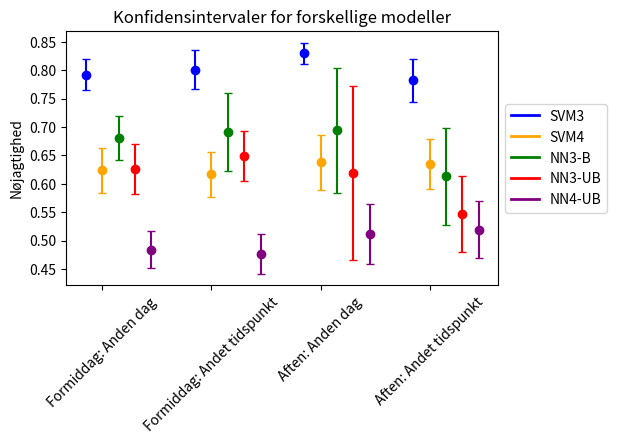

Generate this figure with matplotlib:
import numpy as np
import matplotlib.pyplot as plt
from matplotlib.lines import Line2D


# def plot_confidence_intervals(data_sets, labels, title):
#     fig, ax = plt.subplots()
#     # x = np.arange(len(data_sets[0][0]))
#     x = np.arange(len(data_sets[0]))
#     print(x)
#     width = 0.01

#     confidence_level = 0.95
#     z_score = 2.776
    
#     colors = ['blue', 'orange', 'green', 'red', 'purple']

#     for j, data_set in enumerate(data_sets):
#         for i, data in enumerate(data_set):
#             mean = np.mean(data)
#             std = np.sqrt(np.sum((data-mean)**2)/(len(data)-1))
#             margin_of_error = z_score * (std / np.sqrt(len(data)))
#             lower_bound = mean - margin_of_error
#             upper_bound = mean + margin_of_error

#             # Plot data points
#             print(i)
#             print(j)
#             print(x)
#             print(x[i]+(j-2)*width, mean, colors[j])
#             ax.plot(x[i]+(j-2)*width, mean, marker='o', color=colors[j])

#             # Plot error bars
#             ax.errorbar(x[i]+(j-2)*width, mean, yerr=margin_of_error, fmt='none', ecolor=colors[j], capsize=3)

#             # Add confidence interval labels
#             # if j == 0:
#             #     ax.text(x[i], upper_bound+0.001, '{:.4f}'.format(upper_bound), ha='center')
#             #     ax.text(x[i], lower_bound-0.003, '{:.4f}'.format(lower_bound), ha='center')

#     # Set axis labels and title
#     ax.set_xticks(x)
#     ax.set_xticklabels(['Eget dataset morgen', 'Eget dataset aften', 'Anden dag morgen', 'Andet tidspunkt morgen', 'Anden dag aften', 'Andet tidspunkt aften'], rotation=45)
#     fig.subplots_adjust(bottom=0.3)
#     # ax.set_xticklabels(['data_1', 'data_2', 'data_3', 'data_4', 'data_5', 'data_6'])
#     ax.set_xlabel('Data set')
#     ax.set_ylabel('Accuracy')
#     ax.set_title(title)

#     # Add legend
#     ax.legend(labels)

#     # Show plot
#     plt.show()
    
    
def plot_confidence_intervals(data_sets, labels, title):
    fig, ax = plt.subplots()
    x = np.arange(len(data_sets[0]))
    width = 0.15

    confidence_level = 0.95
    z_score = {2: 4.303, 3: 3.182, 4: 2.776, 5: 2.571, 6: 2.447, 7: 2.365, 8: 2.306, 9: 2.262, 10: 2.228, 11: 2.201, 12: 2.179, 13: 2.160, 14: 2.145}
    # z_score = {2: 1.96, 3: 1.96}
    # z_score = 2.132
    
    colors = ['blue', 'orange', 'green', 'red', 'purple']

    for j, data_set in enumerate(data_sets):
        for i, data in enumerate(data_set):
            mean = np.mean(data)
            std = np.sqrt(np.sum((data-mean)**2)/(len(data)-1))
            margin_of_error = z_score[len(data)-1] * (std / np.sqrt(len(data)))
            lower_bound = mean - margin_of_error
            upper_bound = mean + margin_of_error

            # Plot data points
            ax.plot(x[i]+j*width, mean, marker='o', color=colors[j], label=labels[j] if i == 0 else "")

            # Plot error bars
            ax.errorbar(x[i]+j*width, mean, yerr=margin_of_error, fmt='none', ecolor=colors[j], capsize=3)

            # Add confidence interval labels
            # if j == 0:
            #     ax.text(x[i]+j*width, upper_bound+0.001, '{:.4f}'.format(upper_bound), ha='center')
            #     ax.text(x[i]+j*width, lower_bound-0.003, '{:.4f}'.format(lower_bound), ha='center')

    # Set axis labels and title
    ax.set_xticks(x+width)
    # ax.set_xticklabels(['Formiddag: Eget dataset', 'Aften: Eget dataset', 'Formiddag: Anden dag', 'Formiddag: Andet tidspunkt', 'Aften: Anden dag', 'Aften: Andet tidspunkt'], rotation=45)
    ax.set_xticklabels(['Formiddag: Anden dag', 'Formiddag: Andet tidspunkt', 'Aften: Anden dag', 'Aften: Andet tidspunkt'], rotation=45)
    fig.subplots_adjust(bottom=0.35)
    fig.subplots_adjust(right=0.8)
    # ax.set_xlabel('Data set')
    ax.set_ylabel('Nøjagtighed')
    ax.set_title(title)

    # Add legend
    # ax.legend(labels, bbox_to_anchor=(1.05, 0.5), loc='center left')
    handles = [Line2D([0], [0], color=color, linewidth=2) for color in colors]
    ax.legend(handles=handles, labels=labels, loc='center left', bbox_to_anchor=(1, 0.5))
    # ax.legend()

    # Show plot
    plt.show()
    
    
# def plot_confidence_intervals(data_sets, labels, title):
#     fig, ax = plt.subplots()
#     x = np.arange(len(data_sets[0]))
#     width = 0.01
#     confidence_level = 0.95
#     z_score = 2.776
#     colors = ['blue', 'orange', 'green', 'red', 'purple']

#     for j, data_set in enumerate(data_sets):
#         for i, data in enumerate(data_set):
#             mean = np.mean(data)
#             std = np.sqrt(np.sum((data-mean)**2)/(len(data)-1))
#             margin_of_error = z_score * (std / np.sqrt(len(data)))
#             lower_bound = mean - margin_of_error
#             upper_bound = mean + margin_of_error

#             # Plot data points
#             ax.plot(x[i]+(j-2)*width, mean, marker='o', color=colors[j])

#             # Plot error bars
#             ax.errorbar(x[i]+(j-2)*width, mean, yerr=margin_of_error, fmt='none', ecolor=colors[j], capsize=3)

#     # Set axis labels and title
#     ax.set_xticks(x)
#     ax.set_xticklabels(['Eget dataset morgen', 'Eget dataset aften', 'Anden dag morgen', 'Andet tidspunkt morgen', 'Anden dag aften', 'Andet tidspunkt aften'], rotation=45)
#     fig.subplots_adjust(bottom=0.3)
#     ax.set_xlabel('Data set')
#     ax.set_ylabel('Accuracy')
#     ax.set_title(title)

#     # Add legend
#     ax.legend(labels, bbox_to_anchor=(1.05, 0.5), loc='center left')

#     # Show plot
#     plt.show()


# Define data
# dataSVM3 = [
#     [0.8917,	0.8871,	0.8510,	0.8619,	0.8309],
#     [0.8960,	0.8766,	0.8638,	0.8496,	0.8507],
#     [0.7885,	0.7823,	0.7658,	0.7781,	0.7361],
#     [0.8118,	0.7741,	0.8052,	0.7906,	0.7856], 
#     [0.8290,	0.8218,	0.8022,	0.8231,	0.7959],
#     [0.7863,	0.7900,	0.7679,	0.7659,	0.7707]
# ]

# """ SVM 4 """
# dataSVM4 = [
#     [0.8053, 0.7730, 0.7553, 0.7163, 0.6936],
#     [0.7950, 0.7882, 0.7419, 0.7217, 0.6793],
#     [0.6348, 0.6375, 0.6342, 0.6216, 0.6237],
#     [0.6265, 0.5296, 0.6289, 0.6325, 0.6139],
#     [0.6400, 0.6525, 0.6442, 0.6511, 0.6123],
#     [0.6337, 0.6510, 0.6462, 0.6315, 0.5989]
# ]

# """ NN3-B """
# dataNN3B = [
#     [0.7572, 0.6048, 0.5374, 0.5091, 0.4611],
#     [0.7785, 0.6651, 0.6102, 0.6018, 0.5110],
#     [0.6535, 0.5382, 0.5050, 0.4695, 0.4516],
#     [0.6680, 0.5673, 0.5118, 0.4905, 0.4586],
#     [0.7193, 0.6105, 0.5808, 0.5708, 0.4764],
#     [0.6318, 0.5523, 0.5299, 0.5414, 0.4622]
# ]

# """ NN3-UB """
# dataNN3UB = [
#     [0.7188, 0.6823, 0.6036, 0.5104, 0.5049],
#     [0.7376, 0.6998, 0.5639, 0.5482, 0.5451],
#     [0.6475, 0.6213, 0.5698, 0.4746, 0.4770],
#     [0.6743, 0.6304, 0.5817, 0.5083, 0.4999],
#     [0.6837, 0.6402, 0.5411, 0.5225, 0.5230],
#     [0.6079, 0.5860, 0.5084, 0.4845, 0.4869]
# ]

# """ NN4-UB """
# dataNN4UB = [
#     [0.6148, 0.5326, 0.4243, 0.3866, 0.3058],
#     [0.6822, 0.5867, 0.4486, 0.4286, 0.4193],
#     [0.4864, 0.4566, 0.3822, 0.3577, 0.2904],
#     [0.4824, 0.4711, 0.4022, 0.3627, 0.2862],
#     [0.5060, 0.5026, 0.4077, 0.3999, 0.3662],
#     [0.5087, 0.4982, 0.4105, 0.3991, 0.3842]
# ]







# """ NEW DATA ONLY FROM 45 MINUTES"""

# # Define data
# dataSVM3 = [
#     [0.8714285714285714, 0.9012681159420289, 0.8653675819309123, 0.9059674502712477],
#     [0.8994661921708185, 0.8857913669064749, 0.9090106007067138],
#     [0.7265100671140939, 0.7447519083969466, 0.7890305508780371, 0.8160535117056856],
#     [0.7630703422053232, 0.7870722433460076, 0.8343631178707225, 0.847671102661597],
#     [0.8341063146628612, 0.8375886524822695, 0.7977085571070534],
#     [0.802298437780571, 0.7913449452325373, 0.7647692583946849]
# ]

# """ SVM 4 """
# dataSVM4 = [
#     [0.811662198391421, 0.7833109017496636, 0.7526525198938993, 0.8436657681940701],
#     [0.7473262032085561, 0.8127090301003345, 0.852],
#     [0.5934596140100071, 0.6302640970735189, 0.6525636428827537, 0.6492510699001427],
#     [0.5501693102833719, 0.6366066654785243, 0.6259133844234539, 0.6872215291391909],
#     [0.6361935311414061, 0.6686264029930519, 0.5910671302487296],
#     [0.646743500402037, 0.6718038059501474, 0.6056017153578129]
# ]

# """ NN3-B """
# dataNN3B = [
#     [0.7071428571428572, 0.776566757493188, 0.6802480070859167, 0.8318264014466547],
#     [0.7633451957295374, 0.7648648648648648, 0.8074204946996466],
#     [0.612895493767977, 0.6226145038167938, 0.610777002646139, 0.767797419971333],
#     [0.4227661596958175, 0.6337927756653993, 0.685361216730038, 0.7789923954372624],
#     [0.7242240456653586, 0.6790780141843972, 0.7547440028643037],
#     [0.6367390913988149, 0.549470281917759, 0.6656491291075597]
# ]

# """ NN3-UB """
# dataNN3UB = [
#     [0.6911369740376008, 0.7465940054495913, 0.704162976085031, 0.7332730560578662],
#     [0.7001779359430605, 0.745945945945946, 0.7667844522968198],
#     [0.636385426653883, 0.6414599236641222, 0.6410873225884051, 0.6710463449593884],
#     [0.627851711026616, 0.6668250950570342, 0.7255228136882129, 0.684648288973384],
#     [0.6621476988940421, 0.6297872340425532, 0.7590404582885786],
#     [0.6054947028191776, 0.4938049919195547, 0.7069491829771952]
# ]

# """ NN4-UB """
# dataNN4UB = [
#     [0.7198391420911529, 0.6256720430107527, 0.5722811671087533, 0.5414699932569117],
#     [0.6183155080213903, 0.6608695652173913, 0.7675350701402806],
#     [0.46729807005003576, 0.4942897930049964, 0.5048404446038006, 0.4791369472182596],
#     [0.45820709320976655, 0.4713954731776867, 0.5360898235608625, 0.4808412047763322],
#     [0.5690991713445602, 0.5093532870122929, 0.43942230542925914],
#     [0.49343339587242024, 0.45537389439828463, 0.5171535781291879]
# ]


""" NEW DATA ONLY FROM 45 MINUTES"""

# Define data
dataSVM3 = [
    [0.8031953522149601, 0.8002832861189801, 0.7462039045553145, 0.7430207587687903, 0.7351274787535411, 0.8199566160520607, 0.725125268432355, 0.8184458968772694, 0.8481561822125814, 0.7938439513242663, 0.8395061728395061, 0.8279036827195467],
    [0.7651245551601423, 0.7838616714697406, 0.6643109540636042, 0.7473309608540926, 0.8134005763688761, 0.8134275618374558, 0.804982206405694, 0.8386167146974063, 0.841696113074205, 0.8498220640569395, 0.8580691642651297, 0.8275618374558303],
    [0.8595100864553314, 0.823321554770318, 0.8370106761565836, 0.8332155477031802, 0.8099644128113879, 0.8148414985590778],
    [0.753042233357194, 0.775599128540305, 0.8038243626062322, 0.8438177874186551, 0.6936292054402291, 0.8140885984023238, 0.8087818696883853, 0.8474331164135936, 0.6478167501789549, 0.8162672476397966, 0.8038243626062322, 0.7765726681127982]
]

""" SVM 4 """
dataSVM4 = [
    [0.6184068891280947, 0.6252653927813163, 0.5118662351672061, 0.6077170418006431, 0.5339702760084926, 0.686084142394822, 0.6045016077170418, 0.6490850376749193, 0.6850053937432579, 0.567524115755627, 0.7190527448869752, 0.673036093418259],
    [0.613903743315508, 0.5088282504012841, 0.5032051282051282, 0.5882352941176471, 0.651685393258427, 0.6324786324786325, 0.646524064171123, 0.6115569823434992, 0.6346153846153846, 0.613903743315508, 0.7164258962011771, 0.6816239316239316],
    [0.6527554842161584, 0.6201923076923077, 0.6497326203208557, 0.7126068376068376, 0.5775401069518716, 0.613697164258962],
    [0.605037513397642, 0.6889128094725512, 0.6257961783439491, 0.6229773462783171, 0.5594855305466238, 0.6969860064585576, 0.6295116772823779, 0.7831715210355987, 0.5385852090032154, 0.670075349838536, 0.6523354564755839, 0.5496224379719525]
]

""" NN3-B """
dataNN3B = [
    [0.6848220769789397, 0.6742209631728046, 0.7071583514099783, 0.6263421617752326, 0.7514164305949008, 0.7440347071583514, 0.5404438081603435, 0.6528685548293391, 0.6399132321041214, 0.7465998568360773, 0.6957153231663036, 0.7089235127478754],
    [0.41637010676156583, 0.6938040345821326, 0.7151943462897526, 0.5928825622775801, 0.7442363112391931, 0.8056537102473498, 0.6540925266903914, 0.6540925266903914, 0.6862190812720848, 0.7644128113879004, 0.7536023054755043, 0.8077738515901061],
    [0.7327089337175793, 0.7314487632508834, 0.7053380782918149, 0.48551236749116605, 0.7402135231316725, 0.7694524495677233],
    [0.6936292054402291, 0.7029774872912128, 0.6678470254957507, 0.7324656543745481, 0.47029348604151755, 0.4045025417574437, 0.43130311614730876, 0.48011569052783803, 0.5676449534717252, 0.7828612926652142, 0.7025495750708215, 0.7237888647866956]
]

""" NN3-UB """
dataNN3UB = [
    [0.6376180101670298, 0.46246458923512745, 0.6225596529284165, 0.6735862562634216, 0.5842776203966006, 0.5654374548083876, 0.5819613457408733, 0.673202614379085, 0.6688358640636298, 0.725125268432355, 0.6688453159041394, 0.6529745042492918],
    [0.6120996441281139, 0.6138328530259366, 0.5208480565371024, 0.6135231316725979, 0.553314121037464, 0.6275618374558304, 0.7074733096085409, 0.7074733096085409, 0.6932862190812721, 0.6896797153024911, 0.7269452449567724, 0.7286219081272085],
    [0.6829971181556196, 0.6855123674911661, 0.691814946619217, 0.49469964664310956, 0.7701067615658364, 0.3854466858789625],
    [0.6556907659269864, 0.6485112563543937, 0.660056657223796, 0.6247288503253796, 0.47745168217609163, 0.5032679738562091, 0.4660056657223796, 0.46493130874909616, 0.6886184681460272, 0.5018155410312273, 0.34702549575070823, 0.5285610990600145]
]

""" NN4-UB """
dataNN4UB = [
    [0.5091496232508074, 0.5148619957537155, 0.48813376483279397, 0.46516613076098606, 0.5069002123142251, 0.47680690399137, 0.40353697749196143, 0.5635091496232508, 0.5480043149946062, 0.46891747052518756, 0.4730893433799785, 0.39490445859872614],
    [0.4828877005347594, 0.5082932049224184, 0.42895299145299143, 0.4823529411764706, 0.41519529159978596, 0.4877136752136752, 0.5438502673796791, 0.5438502673796791, 0.5197649572649573, 0.516042780748663, 0.3927233814874264, 0.39636752136752135],
    [0.5612627073301231, 0.5651709401709402, 0.4657754010695187, 0.5363247863247863, 0.44278074866310163, 0.4986623863028357],
    [0.4062165058949625, 0.6254036598493004, 0.6019108280254777, 0.581984897518878, 0.41854233654876744, 0.569967707212056, 0.40870488322717624, 0.5943905070118662, 0.4753483386923901, 0.5247578040904198, 0.5233545647558386, 0.4989212513484358]
]


# Define data matrices and labels
data_sets = [dataSVM3, dataSVM4, dataNN3B, dataNN3UB, dataNN4UB]
labels = ['SVM3', 'SVM4', 'NN3-B', 'NN3-UB', 'NN4-UB']

# Plot confidence intervals
plot_confidence_intervals(data_sets, labels, 'Konfidensintervaler for forskellige modeller')
